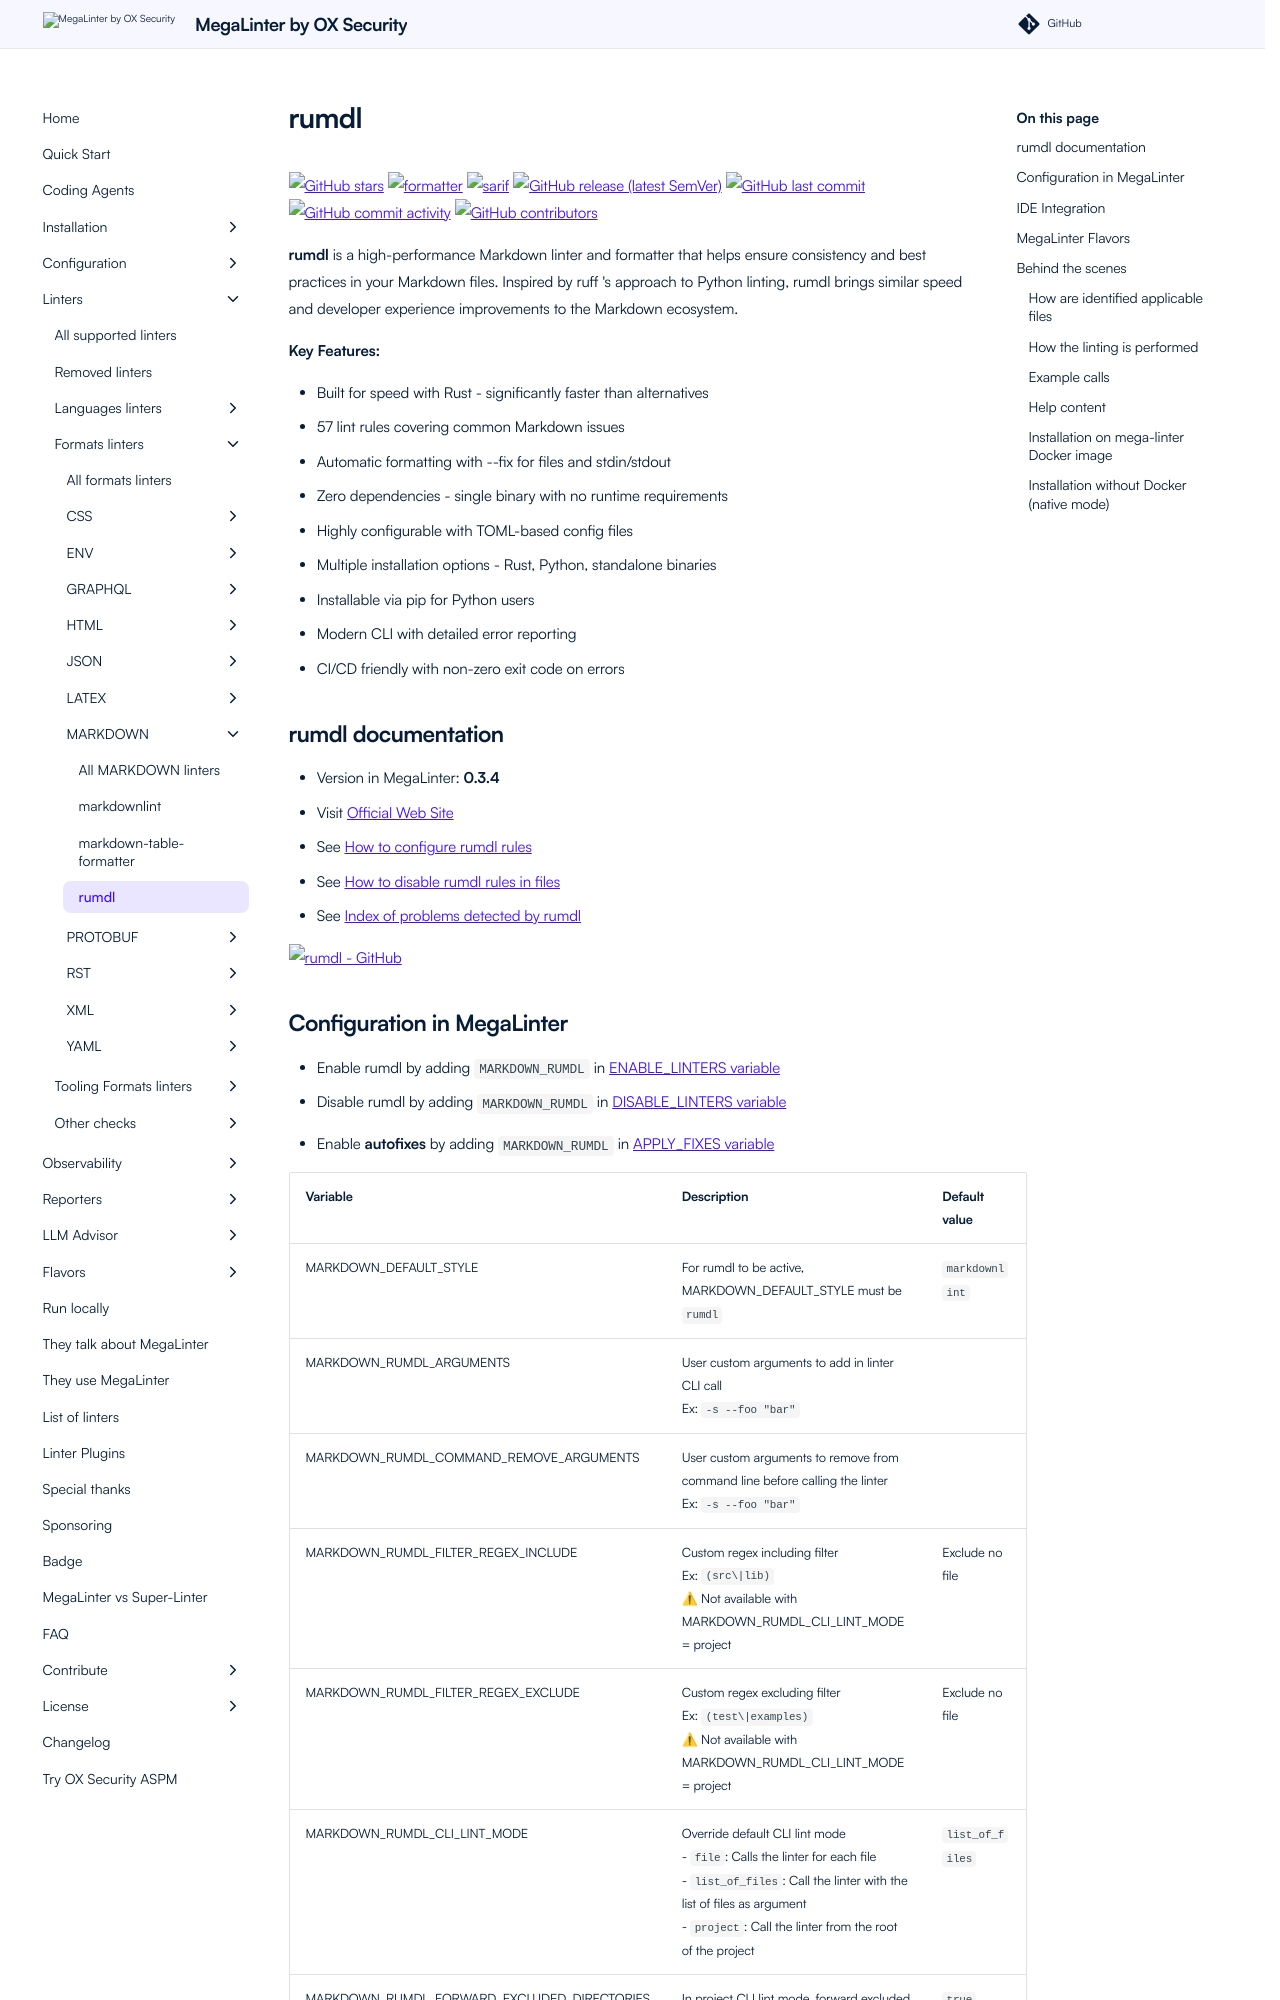

repository: oxsecurity/megalinter · page: beta/descriptors/markdown_rumdl/index.html · generator: mkdocs

---
title: rumdl configuration in MegaLinter
description: How to use rumdl (configure, ignore files, ignore errors, help & version documentations) to analyze MARKDOWN files
---
<!-- markdownlint-disable MD033 MD041 MD046 -->
<!-- @generated by .automation/build.py, please don't update manually -->
# rumdl
[![GitHub stars](https://img.shields.io/github/stars/rvben/rumdl?cacheSeconds=3600)](https://github.com/rvben/rumdl) ![formatter](https://shields.io/badge/-format-yellow) ![sarif](https://shields.io/badge/-SARIF-orange) [![GitHub release (latest SemVer)](https://img.shields.io/github/v/release/rvben/rumdl?sort=semver)](https://github.com/rvben/rumdl/releases) [![GitHub last commit](https://img.shields.io/github/last-commit/rvben/rumdl)](https://github.com/rvben/rumdl/commits) [![GitHub commit activity](https://img.shields.io/github/commit-activity/y/rvben/rumdl)](https://github.com/rvben/rumdl/graphs/commit-activity/) [![GitHub contributors](https://img.shields.io/github/contributors/rvben/rumdl)](https://github.com/rvben/rumdl/graphs/contributors/)

**rumdl** is a high-performance Markdown linter and formatter that helps ensure consistency and best practices in your Markdown files. Inspired by ruff 's approach to Python linting, rumdl brings similar speed and developer experience improvements to the Markdown ecosystem.

**Key Features:**

- Built for speed with Rust - significantly faster than alternatives
- 57 lint rules covering common Markdown issues
- Automatic formatting with --fix for files and stdin/stdout
- Zero dependencies - single binary with no runtime requirements
- Highly configurable with TOML-based config files
- Multiple installation options - Rust, Python, standalone binaries
- Installable via pip for Python users
- Modern CLI with detailed error reporting
- CI/CD friendly with non-zero exit code on errors

## rumdl documentation

- Version in MegaLinter: **0.3.4**
- Visit [Official Web Site](https://github.com/rvben/rumdl#readme){target=_blank}
- See [How to configure rumdl rules](https://github.com/rvben/rumdl/blob/main/docs/global-settings.md){target=_blank}
- See [How to disable rumdl rules in files](https://github.com/rvben/rumdl/blob/main/docs/inline-configuration.md){target=_blank}
- See [Index of problems detected by rumdl](https://github.com/rvben/rumdl/blob/main/docs/RULES.md){target=_blank}

[![rumdl - GitHub](https://github-stats-extended.vercel.app/api/pin/?username=rvben&repo=rumdl&show_owner=true)](https://github.com/rvben/rumdl){target=_blank}
